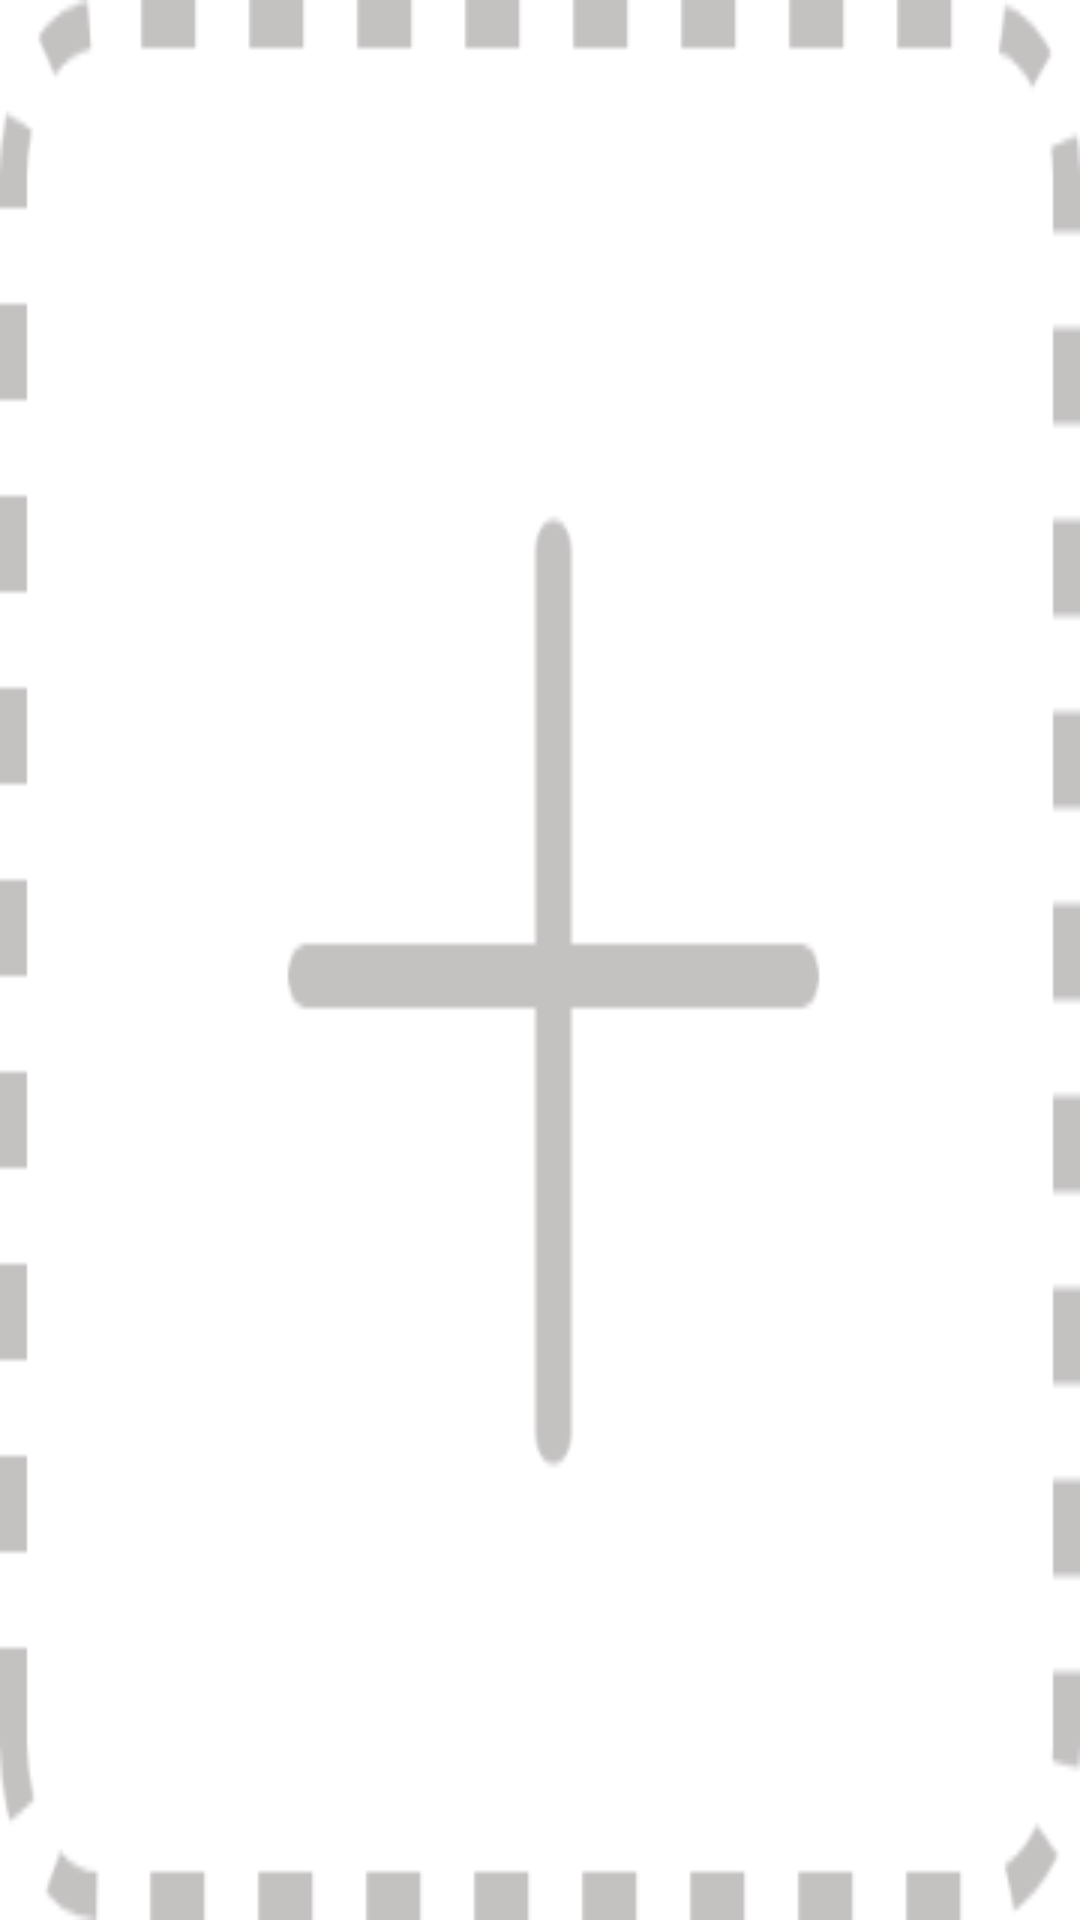

Reconstruct the res/layout file that produces this screen, plus the resources it refers to.
<!-- AndroidManifest.xml: application theme Theme.MyApplication -->
<!-- res/layout/layout_add_photo.xml -->
<?xml version="1.0" encoding="utf-8"?>
<FrameLayout xmlns:android="http://schemas.android.com/apk/res/android"
    android:layout_width="120dp"
    android:layout_height="120dp"
    android:background="@color/white">

    <ImageView
        android:onClick="Popup"
        android:id="@+id/add_photo"
        android:layout_width="match_parent"
        android:layout_height="match_parent"
        android:background="@drawable/add_photo_button"/>
</FrameLayout>
<!-- resources referenced by this layout -->
<resources>
  <color name="white">#FFFFFFFF</color>
  <!-- drawable add_photo_button: png bitmap (drawable, 8539 bytes) -->
  <style name="Theme.MyApplication" parent="Theme.AppCompat.Light.NoActionBar">//不改这个主题按钮background颜色改不了
          
          <item name="colorPrimary">@color/purple_500</item>
          <item name="colorPrimaryVariant">@color/purple_700</item>
          <item name="colorOnPrimary">@color/white</item>
          
          <item name="colorSecondary">@color/teal_200</item>
          <item name="colorSecondaryVariant">@color/teal_700</item>
          <item name="colorOnSecondary">@color/black</item>
          
          <item name="android:statusBarColor">?attr/colorPrimaryVariant</item>
          
      </style>
  <color name="purple_500">#FF6200EE</color>
  <color name="purple_700">#FF3700B3</color>
  <color name="teal_200">#FF03DAC5</color>
  <color name="teal_700">#FF018786</color>
  <color name="black">#FF000000</color>
</resources>
